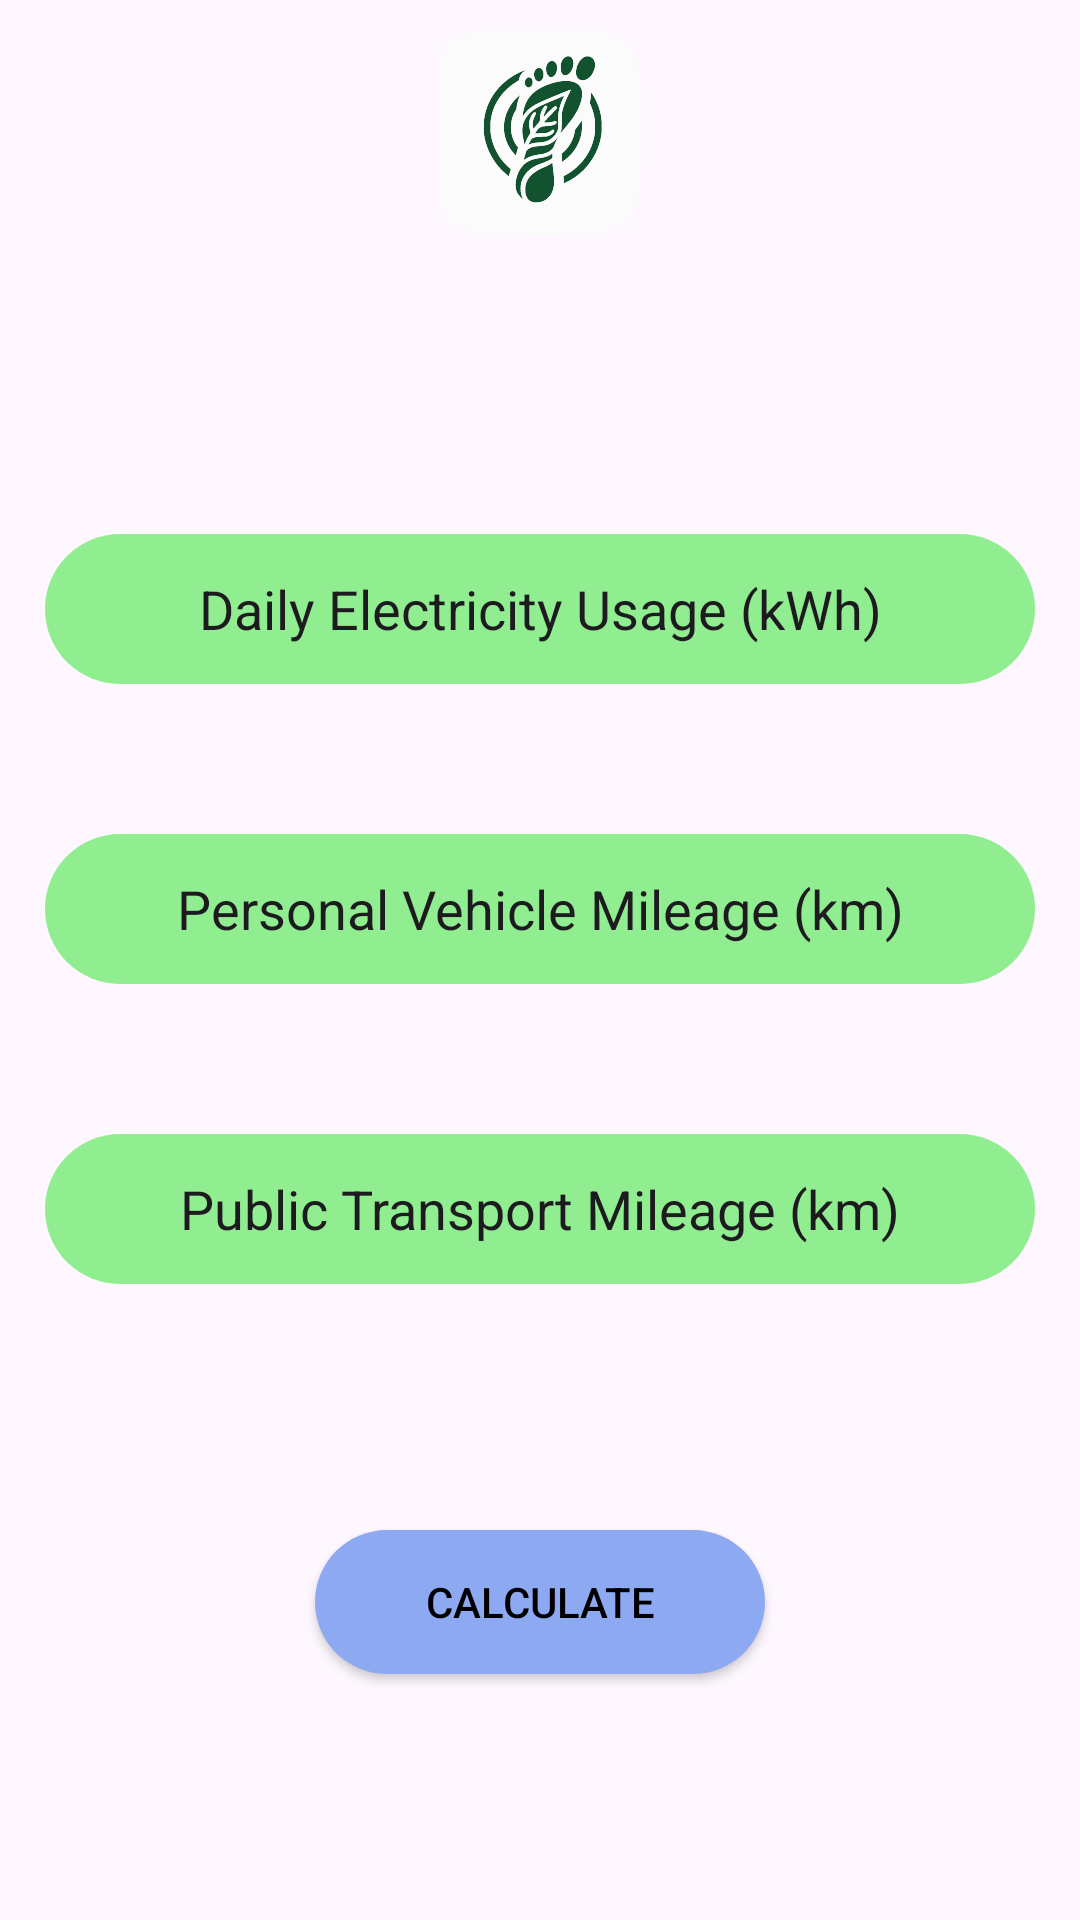

This screen was rendered from an Android layout file. Write that file and the resources it references.
<!-- AndroidManifest.xml: application theme Theme.Madlab2 -->
<!-- res/layout/fragment_calculator.xml -->
<?xml version="1.0" encoding="utf-8"?>
<androidx.constraintlayout.widget.ConstraintLayout xmlns:android="http://schemas.android.com/apk/res/android"
    xmlns:app="http://schemas.android.com/apk/res-auto"
    xmlns:tools="http://schemas.android.com/tools"
    android:id="@+id/frameLayout2"
    android:layout_width="match_parent"
    android:layout_height="match_parent"
    android:theme="@style/Theme.Madlab2"
    android:backgroundTint="@color/blue"
    tools:context=".CalculatorFragment">

    <EditText
        android:id="@+id/textView10"
        android:layout_width="330dp"
        android:layout_height="50dp"
        android:layout_marginTop="80dp"
        android:autofillHints="electricity_usage"
        android:hint="@string/calculator_electricity_use"
        android:inputType="numberDecimal"
        android:text="@string/calculator_electricity_use"
        android:textAlignment="center"
        android:gravity="center"
        android:background="@drawable/common_input_field"
        app:layout_constraintEnd_toEndOf="parent"
        app:layout_constraintHorizontal_bias="0.497"
        app:layout_constraintStart_toStartOf="parent"
        app:layout_constraintTop_toBottomOf="@+id/imageView2" />

    <EditText
        android:id="@+id/textView11"
        android:layout_width="330dp"
        android:layout_height="50dp"
        android:layout_marginTop="50dp"
        android:autofillHints="personal_mileage"
        android:textAlignment="center"
        android:gravity="center"
        android:hint="@string/calculator_personal_vehicle"
        android:inputType="numberDecimal"
        android:text="@string/calculator_personal_vehicle"
        android:background="@drawable/common_input_field"
        app:layout_constraintEnd_toEndOf="parent"
        app:layout_constraintHorizontal_bias="0.496"
        app:layout_constraintStart_toStartOf="parent"
        app:layout_constraintTop_toBottomOf="@+id/textView10" />

    <EditText
        android:id="@+id/textView12"
        android:layout_width="330dp"
        android:layout_height="50dp"
        android:layout_marginTop="50dp"
        android:autofillHints="public mileage"
        android:hint="@string/calculator_public_transport"
        android:textAlignment="center"
        android:gravity="center"
        android:inputType="numberDecimal"
        android:text="@string/calculator_public_transport"
        android:background="@drawable/common_input_field"
        app:layout_constraintEnd_toEndOf="parent"
        app:layout_constraintStart_toStartOf="parent"
        app:layout_constraintTop_toBottomOf="@+id/textView11" />

    <ImageView
        android:id="@+id/imageView2"
        android:layout_width="wrap_content"
        android:layout_height="wrap_content"
        android:src="@drawable/logo_foreground"
        app:layout_constraintEnd_toEndOf="parent"
        app:layout_constraintHorizontal_bias="0.498"
        app:layout_constraintStart_toStartOf="parent"
        app:layout_constraintTop_toBottomOf="@+id/imageView"
        android:contentDescription="@string/content_splash_logo" />

    <ImageView
        android:id="@+id/imageView"
        android:layout_width="1000dp"
        android:layout_height="300dp"
        android:layout_marginBottom="650dp"
        android:contentDescription="@string/content_login_top_curve"
        app:layout_constraintBottom_toBottomOf="parent"
        app:layout_constraintEnd_toEndOf="parent"
        app:layout_constraintStart_toStartOf="parent"
        app:srcCompat="@drawable/curve_top" />

    <Button
        android:id="@+id/button"
        android:layout_width="150dp"
        android:layout_height="wrap_content"
        android:background="@drawable/blue_button"
        android:text="@string/calculator_calculate"
        android:textColor="@color/black"
        app:backgroundTint="@null"
        app:layout_constraintBottom_toBottomOf="parent"
        app:layout_constraintEnd_toEndOf="parent"
        app:layout_constraintStart_toStartOf="parent"
        app:layout_constraintTop_toBottomOf="@+id/textView12" />

</androidx.constraintlayout.widget.ConstraintLayout>
<!-- resources referenced by this layout -->
<resources>
  <color name="black">#000000</color>
  <color name="blue">#8CA9F1</color>
  <!-- drawable blue_button (drawable) -->
  <?xml version="1.0" encoding="utf-8"?>
  <selector xmlns:android="http://schemas.android.com/apk/res/android">
      <item>
          <shape android:shape="rectangle">
              <corners android:radius="50dp" />
              <solid android:color="@color/blue" />
          </shape>
      </item>
  </selector>
  <!-- drawable common_input_field (drawable) -->
  <?xml version="1.0" encoding="utf-8"?>
  <selector xmlns:android="http://schemas.android.com/apk/res/android">
      <item>
          <shape android:shape="rectangle">
              <corners android:radius="50dp" />
              <solid android:color="@color/light_green" />
          </shape>
      </item>
  </selector>
  <!-- drawable curve_top (drawable) -->
  <?xml version="1.0" encoding="utf-8"?>
  <selector xmlns:android="http://schemas.android.com/apk/res/android">
      <item>
          <shape android:shape="oval">
              <solid android:color="@color/secondary" />
              <size android:width="100dp" android:height="25dp" />
          </shape>
      </item>
  </selector>
  <!-- drawable logo_foreground: vector/xml drawable (drawable, 35640 chars, omitted) -->
  <string name="calculator_calculate">Calculate</string>
  <string name="calculator_electricity_use">Daily Electricity Usage (kWh)</string>
  <string name="calculator_personal_vehicle">Personal Vehicle Mileage (km)</string>
  <string name="calculator_public_transport">Public Transport Mileage (km)</string>
  <string name="content_login_top_curve">Top Curve</string>
  <string name="content_splash_logo">Logo image</string>
  <style name="Theme.Madlab2" parent="Base.Theme.Madlab2" />
  <color name="light_green">#90EE90</color>
  <color name="secondary">#8DE362</color>
  <style name="Base.Theme.Madlab2" parent="Theme.Material3.DayNight.NoActionBar">
          
          
      </style>
</resources>
